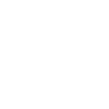
t = 0.00 s
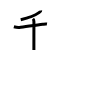
t = 3.00 s
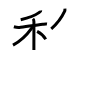
t = 6.00 s
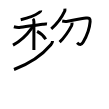
t = 9.00 s
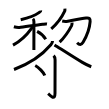
t = 12.00 s
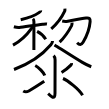
t = 15.00 s

The animated SVG that drew these frames (rendered in a browser with its animation timeline set to each time). Animation: 15 SMIL elements (animate=15); one cycle of 15.00 s.

<svg width="109px" height="109px" viewBox="0 0 px 109px" xmlns="http://www.w3.org/2000/svg" xmlns:xlink="http://www.w3.org/1999/xlink" xml:space="preserve" version="1.1"  baseProfile="full">
<path d="M40.75,10.5c0.2,0.79-1.32,1.83-1.77,2.15c-2.96,2.11-9.53,4.99-18.26,7.06" style="fill:none;stroke:black;stroke-width:3;opacity:0">
  <animate attributeType="CSS" attributeName="opacity" from="0" to="1" begin="0s" dur="1s" repeatCount="0" fill="freeze" />
</path>
<path d="M13.87,26.72c1.76,0.51,3.68,0.89,5.51,0.7c4.67-0.5,16.57-2.43,23.38-3.19c1.37-0.15,2.84-0.42,4.2-0.19" style="fill:none;stroke:black;stroke-width:3;opacity:0">
  <animate attributeType="CSS" attributeName="opacity" from="0" to="1" begin="1s" dur="1s" repeatCount="0" fill="freeze" />
</path>
<path d="M32.96,18.81c0.8,0.8,0.96,1.69,0.96,2.94c0,4.47-0.02,14.24-0.03,22.13c0,2.25,0,4.35,0,6.13" style="fill:none;stroke:black;stroke-width:3;opacity:0">
  <animate attributeType="CSS" attributeName="opacity" from="0" to="1" begin="2s" dur="1s" repeatCount="0" fill="freeze" />
</path>
<path d="M32.54,26c0,0.63-0.49,1.62-1.17,2.58C27.3,34.25,21.55,40.43,13,45.16" style="fill:none;stroke:black;stroke-width:3;opacity:0">
  <animate attributeType="CSS" attributeName="opacity" from="0" to="1" begin="3s" dur="1s" repeatCount="0" fill="freeze" />
</path>
<path d="M37.12,31.38c4.83,2.39,7.12,5.5,8.62,7.88" style="fill:none;stroke:black;stroke-width:3;opacity:0">
  <animate attributeType="CSS" attributeName="opacity" from="0" to="1" begin="4s" dur="1s" repeatCount="0" fill="freeze" />
</path>
<path d="M64.92,8.51c0.08,0.96,0.04,2.03-0.37,2.92c-2.17,4.69-6.17,11.19-13.3,17.49" style="fill:none;stroke:black;stroke-width:3;opacity:0">
  <animate attributeType="CSS" attributeName="opacity" from="0" to="1" begin="5s" dur="1s" repeatCount="0" fill="freeze" />
</path>
<path d="M62.2,21.05c2.43,0.57,3.82,0.49,5.55,0.18c4.01-0.71,14.31-2.65,18.37-3.18c3.05-0.4,4.24,0.4,4,3.56c-0.34,4.53-2.49,13.01-7.05,20.65c-1.62,2.71-3.63,2.89-5.95,0.44" style="fill:none;stroke:black;stroke-width:3;opacity:0">
  <animate attributeType="CSS" attributeName="opacity" from="0" to="1" begin="6s" dur="1s" repeatCount="0" fill="freeze" />
</path>
<path d="M72.02,22.64c0.1,1.02-0.03,2-0.39,2.95C69.38,29.88,66,35.88,59.62,42.12" style="fill:none;stroke:black;stroke-width:3;opacity:0">
  <animate attributeType="CSS" attributeName="opacity" from="0" to="1" begin="7s" dur="1s" repeatCount="0" fill="freeze" />
</path>
<path d="M52.5,41c0,1.5-0.72,2.74-1.64,3.83C45.31,51.4,33.31,62.44,14,69.5" style="fill:none;stroke:black;stroke-width:3;opacity:0">
  <animate attributeType="CSS" attributeName="opacity" from="0" to="1" begin="8s" dur="1s" repeatCount="0" fill="freeze" />
</path>
<path d="M54.5,44.9c6.09,3.83,20.18,13,27.87,17.48c2.8,1.63,5.85,3.19,8.88,4.35" style="fill:none;stroke:black;stroke-width:3;opacity:0">
  <animate attributeType="CSS" attributeName="opacity" from="0" to="1" begin="9s" dur="1s" repeatCount="0" fill="freeze" />
</path>
<path d="M53.59,55.58c0.98,0.98,1.49,2.17,1.49,4.11c0,14.34-0.08,29.76-0.08,33.68c0,8.32-5.7,1.19-6.88,0.2" style="fill:none;stroke:black;stroke-width:3;opacity:0">
  <animate attributeType="CSS" attributeName="opacity" from="0" to="1" begin="10s" dur="1s" repeatCount="0" fill="freeze" />
</path>
<path d="M35.25,65.5c3.35,1.76,8.66,7.26,9.5,10" style="fill:none;stroke:black;stroke-width:3;opacity:0">
  <animate attributeType="CSS" attributeName="opacity" from="0" to="1" begin="11s" dur="1s" repeatCount="0" fill="freeze" />
</path>
<path d="M23.25,90.92c1.97,1.34,3.61,1.16,5.58,0.01c1.16-0.68,10.5-6.44,15.42-9.69" style="fill:none;stroke:black;stroke-width:3;opacity:0">
  <animate attributeType="CSS" attributeName="opacity" from="0" to="1" begin="12s" dur="1s" repeatCount="0" fill="freeze" />
</path>
<path d="M71.52,63.14c0.08,0.76-0.13,1.43-0.67,2c-2.1,2.23-4.1,4.1-9.29,7.32" style="fill:none;stroke:black;stroke-width:3;opacity:0">
  <animate attributeType="CSS" attributeName="opacity" from="0" to="1" begin="13s" dur="1s" repeatCount="0" fill="freeze" />
</path>
<path d="M63,78.5c4.25,1.75,15.87,10.21,19.57,16.78" style="fill:none;stroke:black;stroke-width:3;opacity:0">
  <animate attributeType="CSS" attributeName="opacity" from="0" to="1" begin="14s" dur="1s" repeatCount="0" fill="freeze" />
</path>
</svg>
